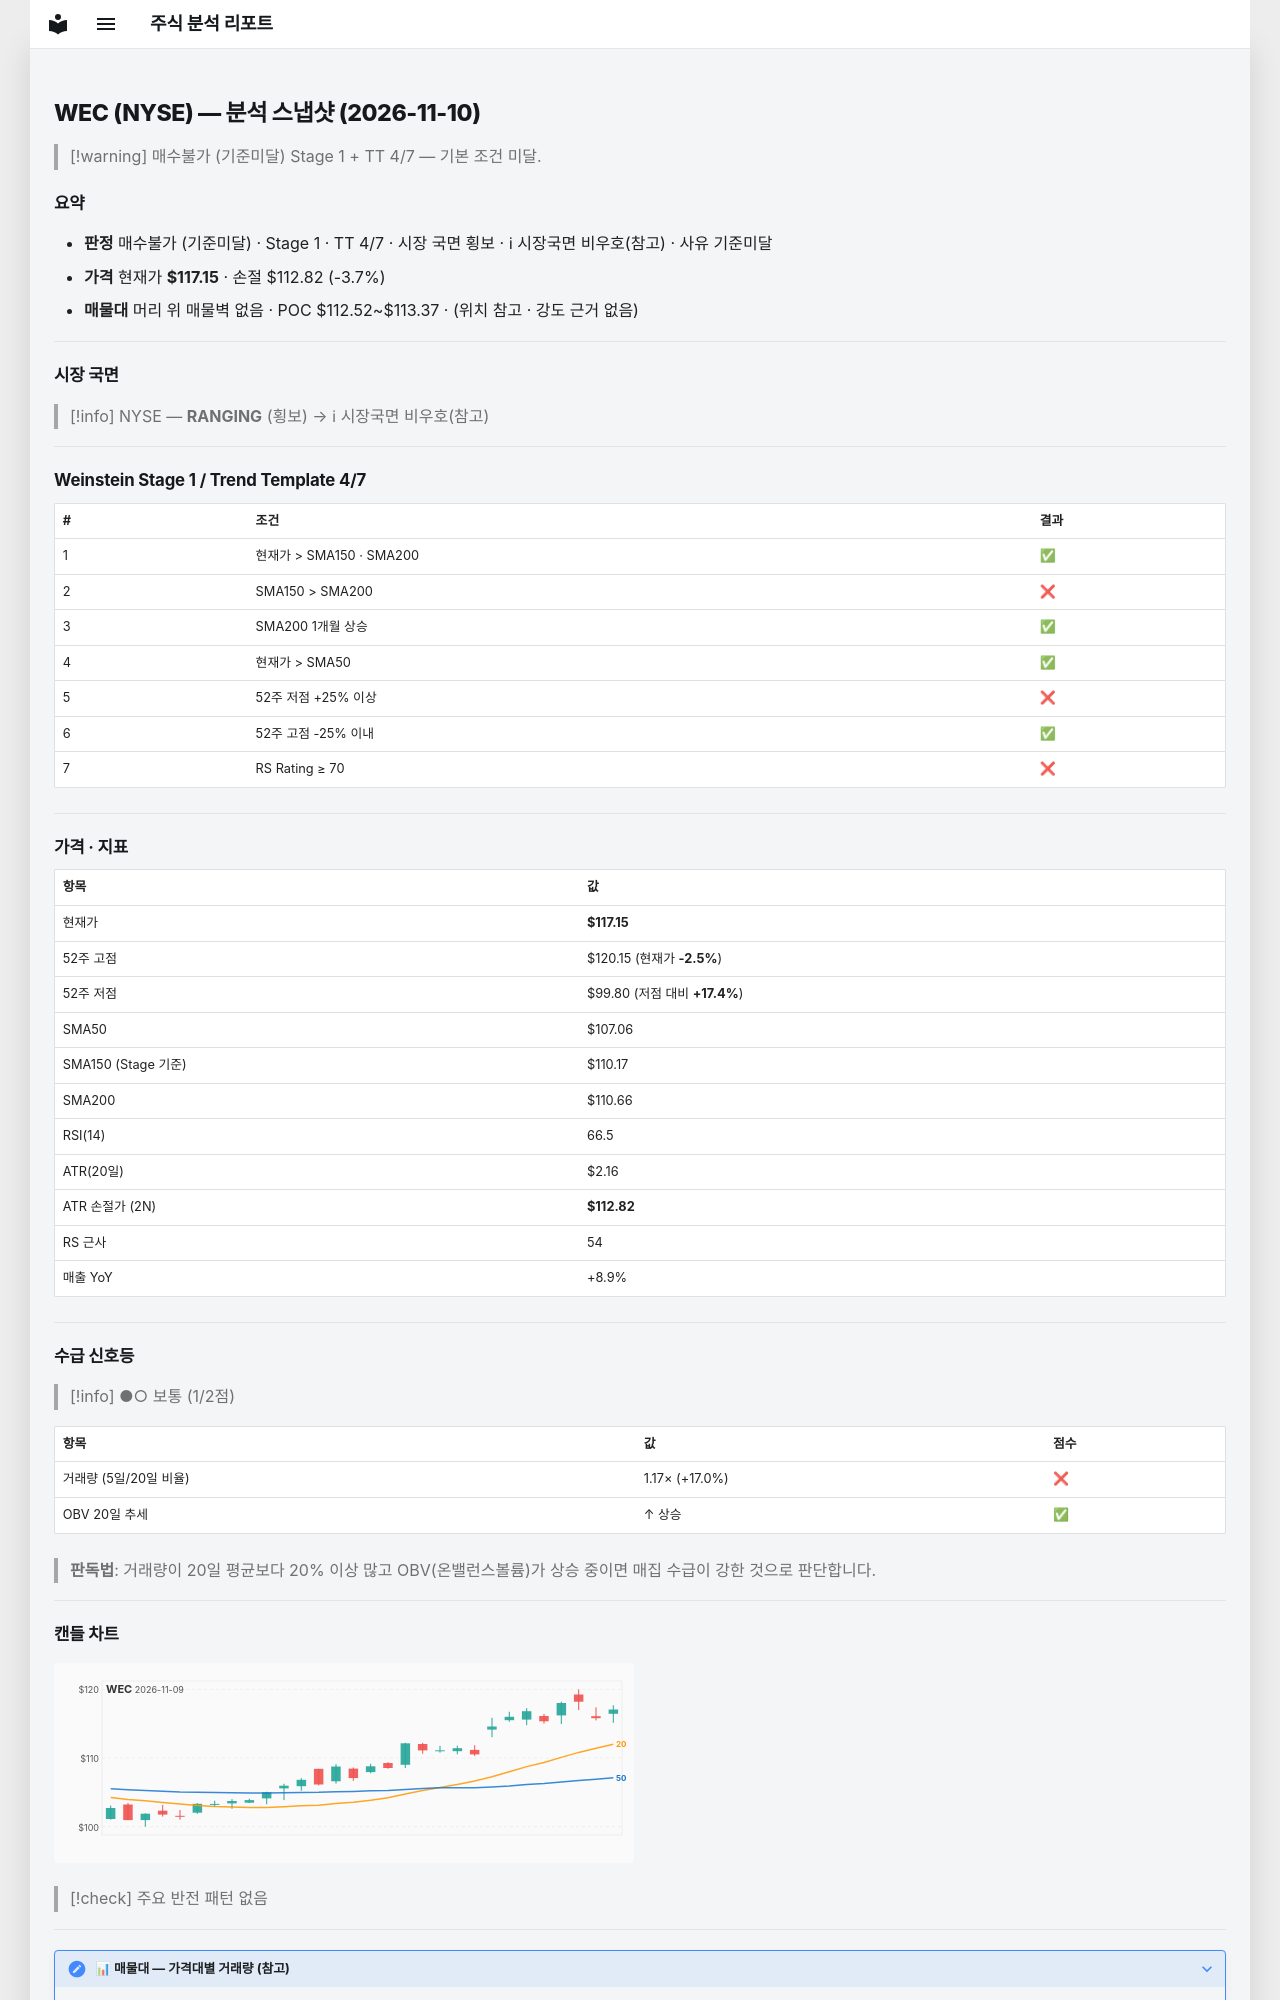

repository: soloandco/stock-reports · page: snapshots/WEC-2026-11-10/index.html · generator: mkdocs

---
type: analysis-snapshot
title: WEC 분석 스냅샷
ticker: WEC
market: NYSE
created: 2026-11-10
updated: 2026-11-10
bar-date: 2026-11-09
verdict: 매수불가
verdict-reason: 기준미달
real-rr: 0.40
sma50-gap-pct: 9.4
weekly-position: 저항대아래
weekly-overhead-price: 118.87
weekly-overhead-pct: 1.5
stage: 1
trend-template-score: 4
tt-max: 7
ma-set: sma-50-150-200
price: 117.1500015258789
stop-price: 112.82444349256676
market-regime: RANGING
supply-demand-score: 1/2
supply-demand-label: 보통
status: tracking
tags:
  - stock-agent
  - watchlist
  - WEC
  - analysis
related:
  - "[[analysis-template]]"
---

# WEC (NYSE) — 분석 스냅샷 (2026-11-10)

> [!warning] 매수불가 (기준미달)
> Stage 1 + TT 4/7 — 기본 조건 미달.

## 요약

- **판정** 매수불가 (기준미달) · Stage 1 · TT 4/7 · 시장 국면 횡보 · ℹ 시장국면 비우호(참고) · 사유 기준미달
- **가격** 현재가 **$117.15** · 손절 $112.82 (-3.7%)
- **매물대** 머리 위 매물벽 없음 · POC $112.52~$113.37 · (위치 참고 · 강도 근거 없음)

---

## 시장 국면

> [!info] NYSE — **RANGING** (횡보) → ℹ 시장국면 비우호(참고)

---

## Weinstein Stage 1 / Trend Template 4/7

| # | 조건 | 결과 |
|---|------|------|
| 1 | 현재가 > SMA150 · SMA200 | ✅ |
| 2 | SMA150 > SMA200 | ❌ |
| 3 | SMA200 1개월 상승 | ✅ |
| 4 | 현재가 > SMA50 | ✅ |
| 5 | 52주 저점 +25% 이상 | ❌ |
| 6 | 52주 고점 -25% 이내 | ✅ |
| 7 | RS Rating ≥ 70 | ❌ |

---

## 가격 · 지표

| 항목 | 값 |
|------|---|
| 현재가 | **$117.15** |
| 52주 고점 | $120.15 (현재가 **-2.5%**) |
| 52주 저점 | $99.80 (저점 대비 **+17.4%**) |
| SMA50 | $107.06 |
| SMA150 (Stage 기준) | $110.17 |
| SMA200 | $110.66 |
| RSI(14) | 66.5 |
| ATR(20일) | $2.16 |
| ATR 손절가 (2N) | **$112.82** |
| RS 근사 | 54 |
| 매출 YoY | +8.9% |

---
## 수급 신호등

> [!info] ●○ 보통 (1/2점)

| 항목 | 값 | 점수 |
|------|------|------|
| 거래량 (5일/20일 비율) | 1.17× (+17.0%) | ❌ |
| OBV 20일 추세 | ↑ 상승 | ✅ |

> **판독법**: 거래량이 20일 평균보다 20% 이상 많고 OBV(온밸런스볼륨)가 상승 중이면 매집 수급이 강한 것으로 판단합니다.

---
